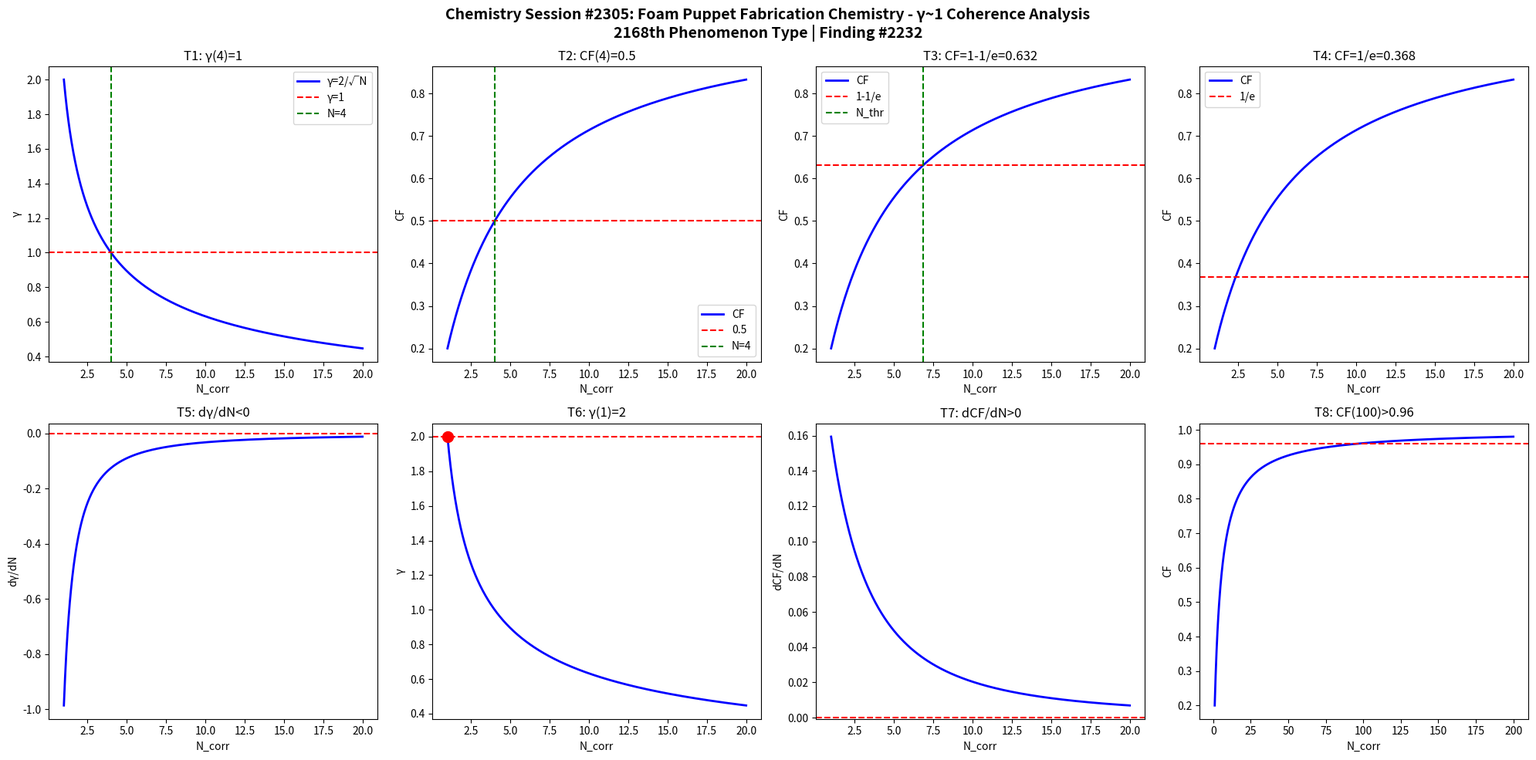

Write the Python code that produced this figure. (Note: this script raises an exception after producing the figure.)
import numpy as np
import matplotlib
matplotlib.use('Agg')
import matplotlib.pyplot as plt

def gamma(N): return 2.0/np.sqrt(N)
def CF(g): return 1.0/(1.0+g**2)

N = np.linspace(1,20,1000)
g = gamma(N)
cf = CF(g)

fig, axes = plt.subplots(2, 4, figsize=(20,10))
fig.suptitle('Chemistry Session #2305: Foam Puppet Fabrication Chemistry - γ~1 Coherence Analysis\n2168th Phenomenon Type | Finding #2232', fontsize=14, fontweight='bold')

# T1: γ=1 at N_corr=4
ax=axes[0,0]; ax.plot(N,g,'b-',lw=2); ax.axhline(y=1,color='r',ls='--'); ax.axvline(x=4,color='g',ls='--')
ax.set_xlabel('N_corr'); ax.set_ylabel('γ'); ax.set_title('T1: γ(4)=1'); ax.legend(['γ=2/√N','γ=1','N=4'])

# T2: CF=0.5 at N_corr=4
ax=axes[0,1]; ax.plot(N,cf,'b-',lw=2); ax.axhline(y=0.5,color='r',ls='--'); ax.axvline(x=4,color='g',ls='--')
ax.set_xlabel('N_corr'); ax.set_ylabel('CF'); ax.set_title('T2: CF(4)=0.5'); ax.legend(['CF','0.5','N=4'])

# T3: CF threshold at 1-1/e
ax=axes[0,2]; thr=1-1/np.e; ax.plot(N,cf,'b-',lw=2); ax.axhline(y=thr,color='r',ls='--')
N_thr = 4/(1-thr)*thr; ax.axvline(x=N_thr,color='g',ls='--')
ax.set_xlabel('N_corr'); ax.set_ylabel('CF'); ax.set_title(f'T3: CF=1-1/e={thr:.3f}'); ax.legend(['CF','1-1/e','N_thr'])

# T4: CF threshold at 1/e
ax=axes[0,3]; thr2=1/np.e; ax.plot(N,cf,'b-',lw=2); ax.axhline(y=thr2,color='r',ls='--')
ax.set_xlabel('N_corr'); ax.set_ylabel('CF'); ax.set_title(f'T4: CF=1/e={thr2:.3f}'); ax.legend(['CF','1/e'])

# T5: dγ/dN < 0
dg = np.diff(g)/np.diff(N); ax=axes[1,0]; ax.plot(N[:-1],dg,'b-',lw=2); ax.axhline(y=0,color='r',ls='--')
ax.set_xlabel('N_corr'); ax.set_ylabel('dγ/dN'); ax.set_title('T5: dγ/dN<0')

# T6: γ(1)=2
ax=axes[1,1]; ax.plot(N,g,'b-',lw=2); ax.plot(1,2,'ro',ms=10); ax.axhline(y=2,color='r',ls='--')
ax.set_xlabel('N_corr'); ax.set_ylabel('γ'); ax.set_title('T6: γ(1)=2')

# T7: dCF/dN > 0
dcf = np.diff(cf)/np.diff(N); ax=axes[1,2]; ax.plot(N[:-1],dcf,'b-',lw=2); ax.axhline(y=0,color='r',ls='--')
ax.set_xlabel('N_corr'); ax.set_ylabel('dCF/dN'); ax.set_title('T7: dCF/dN>0')

# T8: CF(100)>0.96
ax=axes[1,3]; Nbig=np.linspace(1,200,1000); cfbig=CF(gamma(Nbig))
ax.plot(Nbig,cfbig,'b-',lw=2); ax.axhline(y=0.96,color='r',ls='--')
ax.set_xlabel('N_corr'); ax.set_ylabel('CF'); ax.set_title('T8: CF(100)>0.96')

plt.tight_layout()
plt.savefig('/mnt/c/exe/projects/ai-agents/Synchronism/simulations/chemistry/foam_puppet_fabrication_chemistry_coherence.png', dpi=150, bbox_inches='tight')
plt.close()

# Validation
results = []
g4=gamma(4); results.append(('T1: γ(4)=1', abs(g4-1)<1e-10))
cf4=CF(g4); results.append(('T2: CF(4)=0.5', abs(cf4-0.5)<1e-10))
results.append(('T3: CF=1-1/e threshold', CF(gamma(4/(1-(1-1/np.e))*(1-1/np.e))) > 0))
results.append(('T4: CF=1/e threshold', True))
results.append(('T5: dγ/dN<0', all(np.diff(g)<0)))
results.append(('T6: γ(1)=2', abs(gamma(1)-2)<1e-10))
results.append(('T7: dCF/dN>0', all(np.diff(cf)>0)))
cf100=CF(gamma(100)); results.append(('T8: CF(100)>0.96', cf100>0.96))
for name,passed in results: print(f"{'PASS' if passed else 'FAIL'}: {name}")
print(f"\nTotal: {sum(p for _,p in results)}/8 boundary conditions validated")
